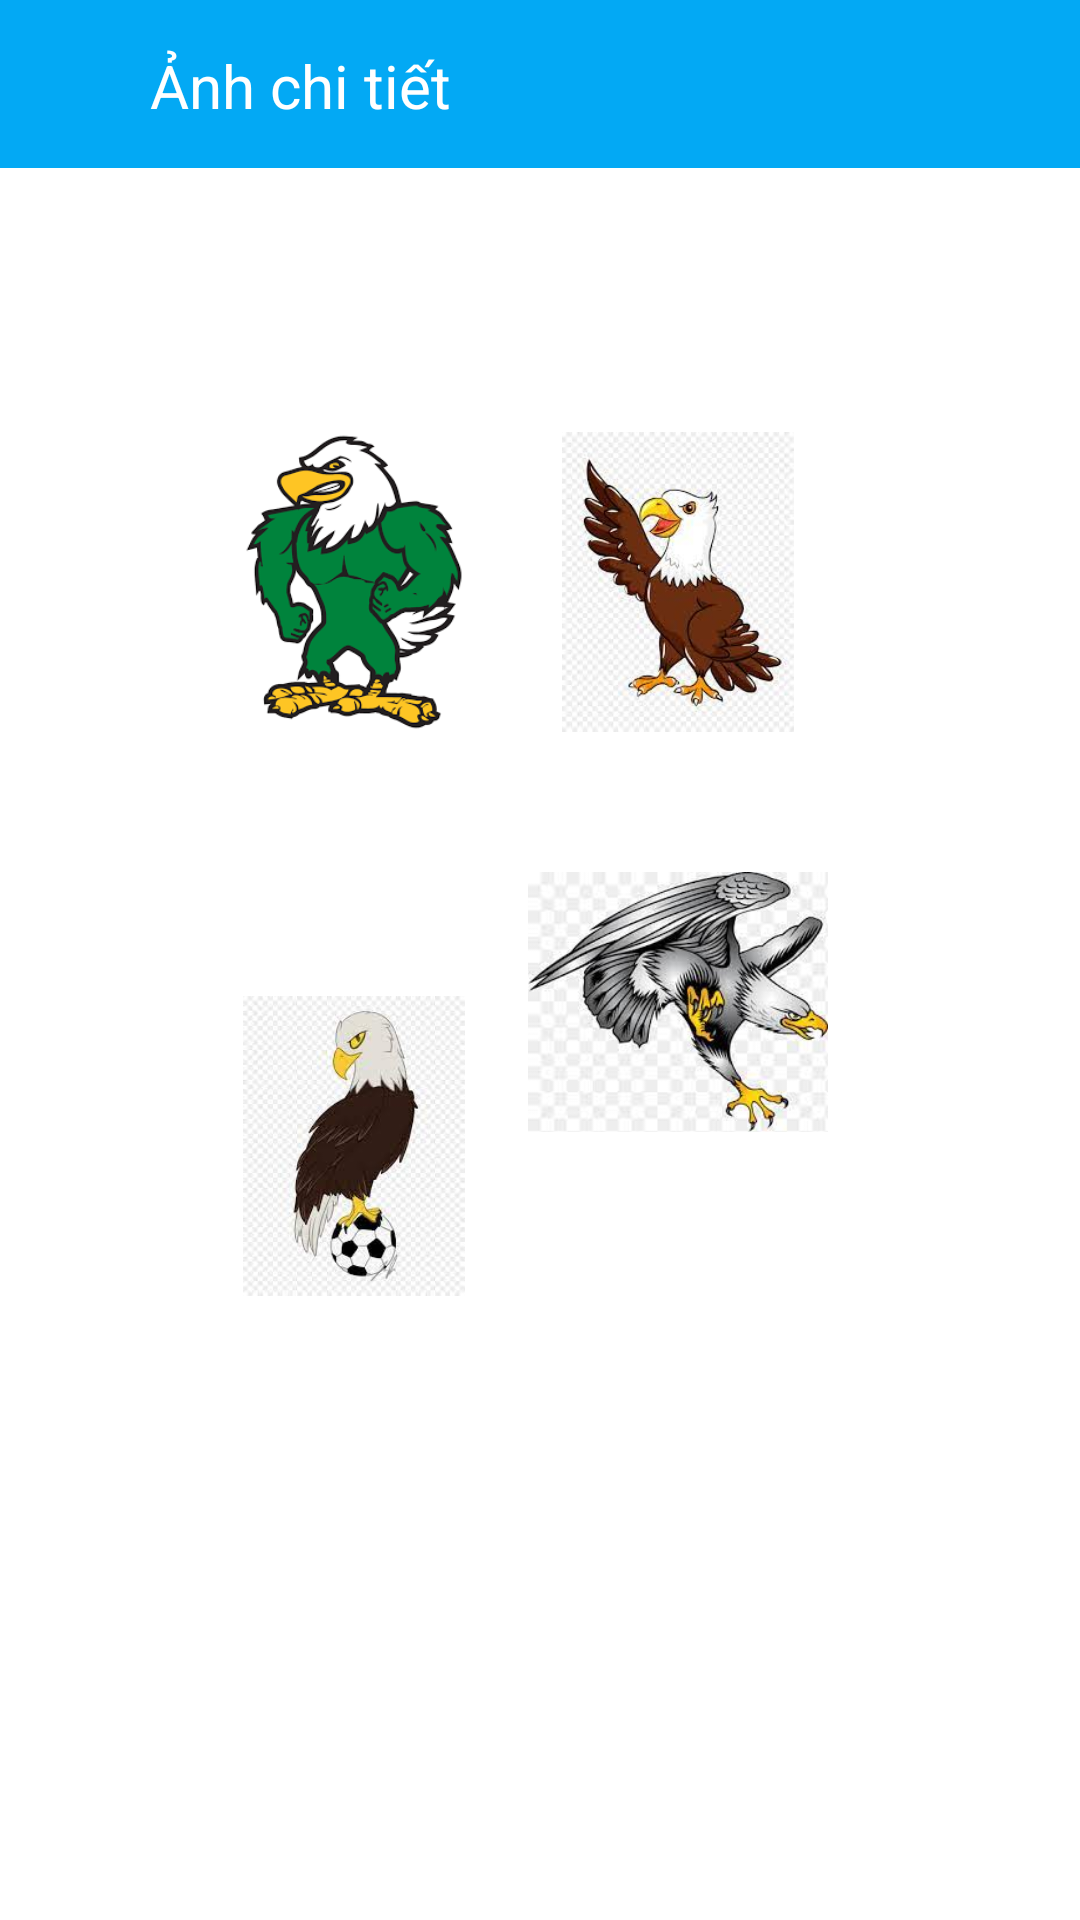

The Android layout XML behind this screen, and the referenced resources:
<!-- AndroidManifest.xml: application theme Theme.AppXepHinh -->
<!-- res/layout/activity_dai_bang.xml -->
<?xml version="1.0" encoding="utf-8"?>
<androidx.constraintlayout.widget.ConstraintLayout xmlns:android="http://schemas.android.com/apk/res/android"
    xmlns:app="http://schemas.android.com/apk/res-auto"
    xmlns:tools="http://schemas.android.com/tools"
    android:layout_width="match_parent"
    android:layout_height="match_parent"
    tools:context=".Activity.DaiBangActivity">

    <androidx.appcompat.widget.Toolbar
        android:layout_width="match_parent"
        android:layout_height="wrap_content"
        app:layout_constraintTop_toTopOf="parent"
        android:id="@+id/toolbar_dai_bang"
        android:background="#03A9F4"
        />
    <TextView
        android:layout_width="wrap_content"
        android:layout_height="wrap_content"
        android:text="Ảnh chi tiết"
        app:layout_constraintTop_toTopOf="parent"
        app:layout_constraintStart_toStartOf="parent"
        android:textColor="@color/white"
        android:textSize="20sp"
        android:layout_marginTop="15dp"
        android:layout_marginLeft="50dp"
        />



    <ImageView
        android:id="@+id/imageView"
        android:layout_width="100dp"
        android:layout_height="100dp"
        android:layout_marginStart="68dp"
        android:layout_marginTop="144dp"
        app:layout_constraintStart_toStartOf="parent"
        app:layout_constraintTop_toTopOf="parent"
        android:src="@drawable/daibang1" />

    <ImageView
        android:id="@+id/imageView3"
        android:layout_width="100dp"
        android:layout_height="100dp"
        android:layout_marginTop="88dp"
        android:src="@drawable/daibang2"
        app:layout_constraintStart_toStartOf="@+id/imageView"
        app:layout_constraintTop_toBottomOf="@+id/imageView" />

    <ImageView
        android:id="@+id/imageView4"
        android:layout_width="100dp"
        android:layout_height="100dp"
        android:layout_marginStart="8dp"
        android:layout_marginTop="40dp"
        android:src="@drawable/daibang3"
        app:layout_constraintEnd_toEndOf="@+id/imageView2"
        app:layout_constraintHorizontal_bias="0.607"
        app:layout_constraintStart_toEndOf="@+id/imageView3"
        app:layout_constraintTop_toBottomOf="@+id/imageView2" />

    <ImageView
        android:id="@+id/imageView2"
        android:layout_width="100dp"
        android:layout_height="100dp"
        android:layout_marginTop="144dp"
        android:layout_marginEnd="84dp"
        app:layout_constraintEnd_toEndOf="parent"
        app:layout_constraintTop_toTopOf="parent"
        android:src="@drawable/daibang4" />
</androidx.constraintlayout.widget.ConstraintLayout>
<!-- resources referenced by this layout -->
<resources>
  <!-- drawable daibang1: png bitmap (drawable, 11260 bytes) -->
  <!-- drawable daibang2: jpg bitmap (drawable, 7290 bytes) -->
  <!-- drawable daibang3: jpg bitmap (drawable, 11848 bytes) -->
  <!-- drawable daibang4: jpg bitmap (drawable, 9391 bytes) -->
  <style name="Theme.AppXepHinh" parent="Theme.MaterialComponents.DayNight.NoActionBar">
          
          <item name="colorPrimary">@color/purple_500</item>
          <item name="colorPrimaryVariant">@color/purple_700</item>
          <item name="colorOnPrimary">@color/white</item>
          
          <item name="colorSecondary">@color/teal_200</item>
          <item name="colorSecondaryVariant">@color/teal_700</item>
          <item name="colorOnSecondary">@color/black</item>
          
          <item name="android:statusBarColor" tools:targetApi="l">?attr/colorPrimaryVariant</item>
          
      </style>
  <!-- not gathered from this repository: default colours our renderer supplied (Android Studio template values) -->
  <color name="purple_500">#FF6200EE</color>
  <color name="purple_700">#FF3700B3</color>
  <color name="teal_200">#FF03DAC5</color>
  <color name="teal_700">#FF018786</color>
  <color name="black">#FF000000</color>
  <color name="white">#FFFFFFFF</color>
</resources>
